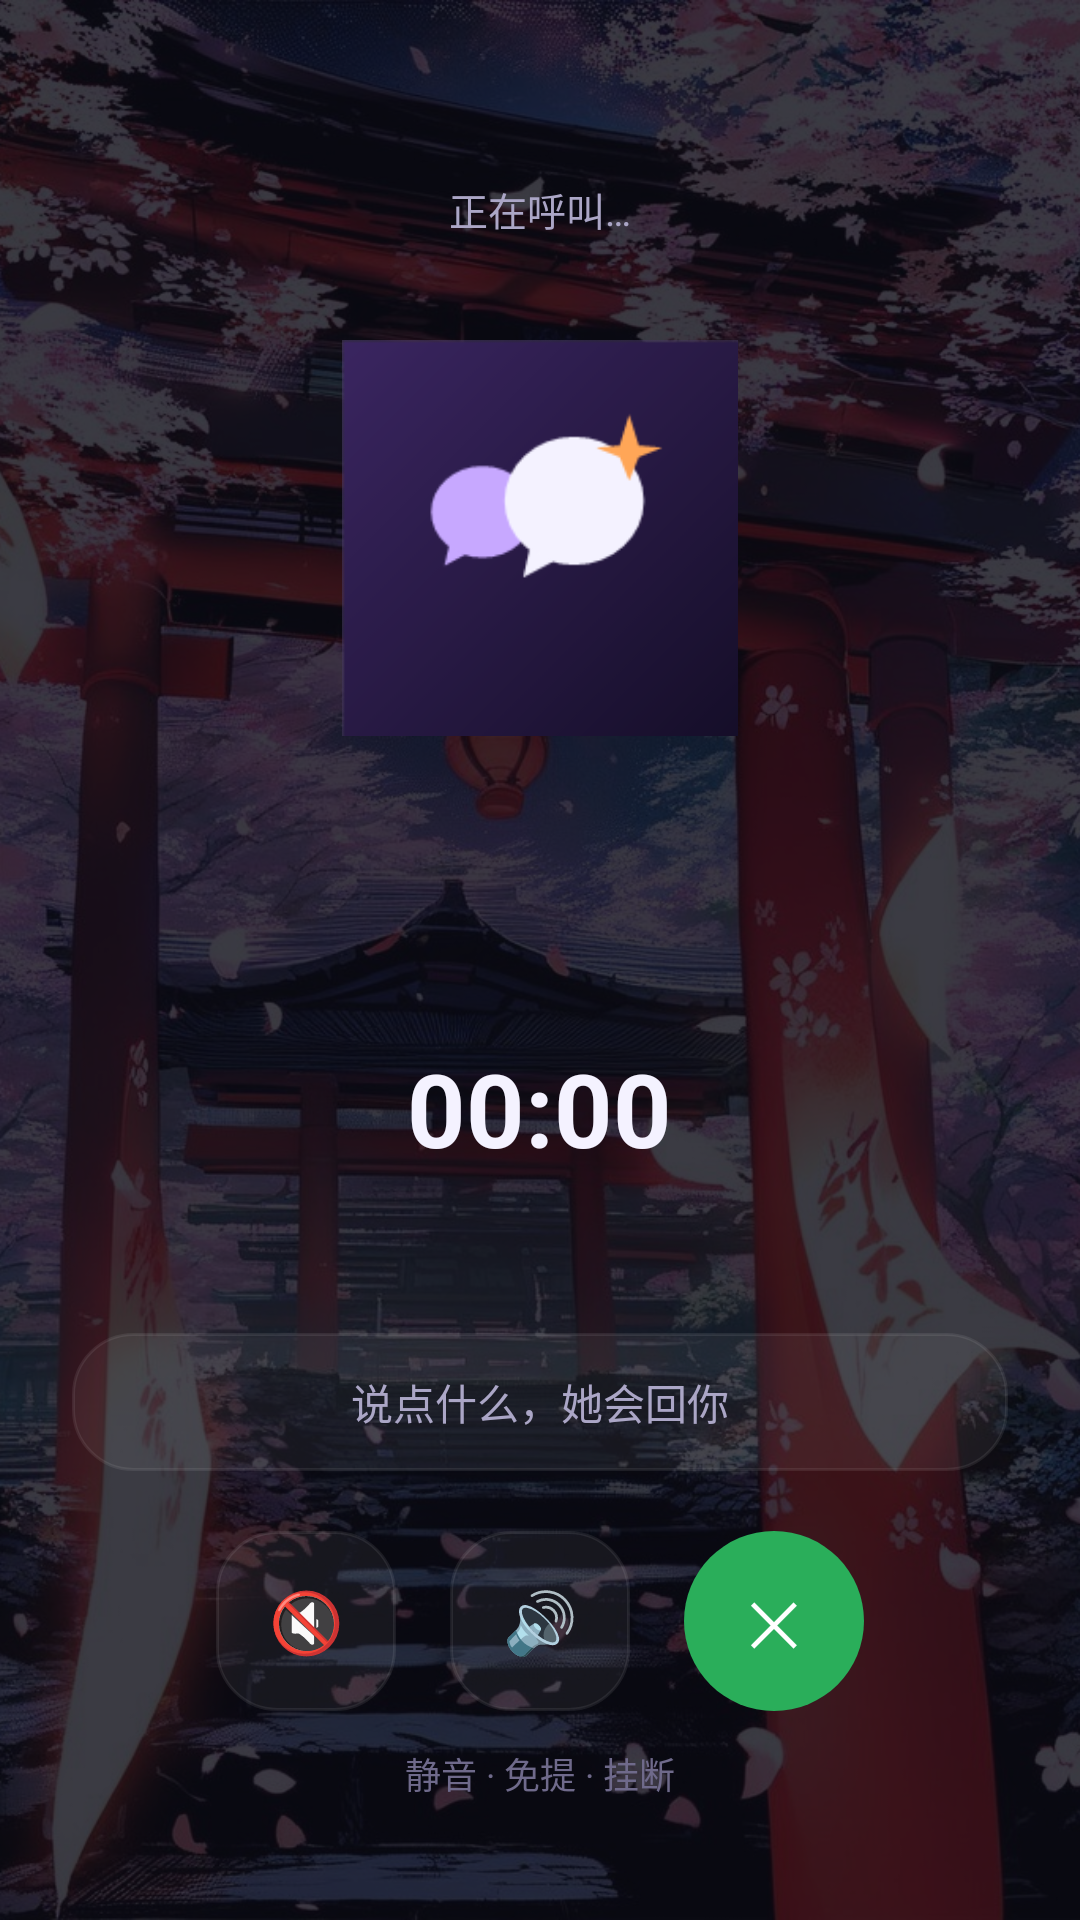

Reconstruct the res/layout file that produces this screen, plus the resources it refers to.
<!-- AndroidManifest.xml: application theme Theme.EchoFlow -->
<!-- res/layout/activity_voice_call.xml -->
<?xml version="1.0" encoding="utf-8"?>
<FrameLayout xmlns:android="http://schemas.android.com/apk/res/android"
    android:layout_width="match_parent"
    android:layout_height="match_parent"
    android:background="#0B0B14">

    <ImageView
        android:id="@+id/vc_bg"
        android:layout_width="match_parent"
        android:layout_height="match_parent"
        android:contentDescription="@string/app_name"
        android:scaleType="centerCrop"
        android:src="@drawable/ef_shrine_hero" />

    <View
        android:layout_width="match_parent"
        android:layout_height="match_parent"
        android:background="#CC0B0B14" />

    <LinearLayout
        android:layout_width="match_parent"
        android:layout_height="match_parent"
        android:gravity="center_horizontal"
        android:orientation="vertical"
        android:paddingHorizontal="24dp"
        android:paddingTop="60dp"
        android:paddingBottom="40dp">

        <TextView
            android:id="@+id/vc_status"
            android:layout_width="wrap_content"
            android:layout_height="wrap_content"
            android:text="正在呼叫…"
            android:textColor="#ABA6C6"
            android:textSize="13sp" />

        <ImageView
            android:id="@+id/vc_avatar"
            android:layout_width="132dp"
            android:layout_height="132dp"
            android:layout_marginTop="34dp"
            android:background="#22FFFFFF"
            android:contentDescription="@string/app_name"
            android:scaleType="fitCenter"
            android:src="@drawable/app_icon" />

        <TextView
            android:id="@+id/vc_name"
            android:layout_width="wrap_content"
            android:layout_height="wrap_content"
            android:layout_marginTop="20dp"
            android:textColor="#F4F2FF"
            android:textSize="26sp"
            android:textStyle="bold" />

        <TextView
            android:id="@+id/vc_now"
            android:layout_width="wrap_content"
            android:layout_height="wrap_content"
            android:layout_marginTop="8dp"
            android:text=""
            android:textColor="#E8C87A"
            android:textSize="12sp" />

        <TextView
            android:id="@+id/vc_timer"
            android:layout_width="wrap_content"
            android:layout_height="wrap_content"
            android:layout_marginTop="22dp"
            android:fontFeatureSettings="tnum"
            android:text="00:00"
            android:textColor="#F4F2FF"
            android:textSize="34sp"
            android:textStyle="bold" />

        
        <TextView
            android:id="@+id/vc_caption"
            android:layout_width="match_parent"
            android:layout_height="0dp"
            android:layout_marginTop="22dp"
            android:layout_weight="1"
            android:background="@drawable/ef_bg_glass"
            android:lineSpacingExtra="5dp"
            android:padding="14dp"
            android:text=""
            android:textColor="#F4F2FF"
            android:textSize="14sp"
            android:visibility="gone" />

        <View
            android:layout_width="1dp"
            android:layout_height="0dp"
            android:layout_weight="1" />

        
        <TextView
            android:id="@+id/vc_transcript"
            android:layout_width="match_parent"
            android:layout_height="46dp"
            android:background="@drawable/ef_bg_glass"
            android:gravity="center"
            android:text="说点什么，她会回你"
            android:textColor="#ABA6C6"
            android:textSize="14sp" />

        <LinearLayout
            android:layout_width="wrap_content"
            android:layout_height="wrap_content"
            android:layout_marginTop="20dp"
            android:orientation="horizontal">

            <TextView
                android:id="@+id/vc_mute"
                android:layout_width="60dp"
                android:layout_height="60dp"
                android:background="@drawable/ef_bg_glass"
                android:gravity="center"
                android:text="🔇"
                android:textSize="20sp" />

            <TextView
                android:id="@+id/vc_speaker"
                android:layout_width="60dp"
                android:layout_height="60dp"
                android:layout_marginStart="18dp"
                android:background="@drawable/ef_bg_glass"
                android:gravity="center"
                android:text="🔊"
                android:textSize="20sp" />

            <TextView
                android:id="@+id/vc_hangup"
                android:layout_width="60dp"
                android:layout_height="60dp"
                android:layout_marginStart="18dp"
                android:background="@drawable/phone_call_btn"
                android:gravity="center"
                android:text="✕"
                android:textColor="#FFFFFF"
                android:textSize="20sp" />
        </LinearLayout>

        <TextView
            android:layout_width="wrap_content"
            android:layout_height="wrap_content"
            android:layout_marginTop="12dp"
            android:text="静音 · 免提 · 挂断"
            android:textColor="#6F6A8B"
            android:textSize="12sp" />
    </LinearLayout>
</FrameLayout>
<!-- resources referenced by this layout -->
<resources>
  <!-- drawable app_icon: png bitmap (drawable, 4482 bytes) -->
  <!-- drawable ef_bg_glass (drawable) -->
  <?xml version="1.0" encoding="utf-8"?>
  <shape xmlns:android="http://schemas.android.com/apk/res/android"
      android:shape="rectangle">
      <solid android:color="@color/ef_glass" />
      <stroke android:width="1dp" android:color="@color/ef_hairline" />
      <corners android:radius="@dimen/ef_r_lg" />
  </shape>
  <!-- drawable ef_shrine_hero: jpg bitmap (drawable-nodpi, 343954 bytes) -->
  <!-- drawable phone_call_btn (drawable) -->
  <?xml version="1.0" encoding="utf-8"?>
  <shape xmlns:android="http://schemas.android.com/apk/res/android"
      android:shape="oval">
      <solid android:color="#2AAE5A" />
  </shape>
  <string name="app_name">星语</string>
  <style name="Theme.EchoFlow" parent="Theme.Material3.DayNight.NoActionBar">
          <item name="colorPrimary">@color/ef_primary</item>
          <item name="colorOnPrimary">#FFFFFF</item>
          <item name="android:statusBarColor">@color/bg_page</item>
          <item name="android:navigationBarColor">@color/bg_page</item>
          <item name="android:windowLightStatusBar">false</item>
          <item name="android:textColor">@color/text_primary</item>
          <item name="android:textColorHint">@color/text_secondary</item>
  
          
          <item name="popupMenuStyle">@style/Theme.EchoFlow.PopupMenu.Widget</item>
          <item name="android:itemTextAppearance">@style/Theme.EchoFlow.PopupMenu.Item</item>
          <item name="alertDialogTheme">@style/Theme.EchoFlow.Dialog</item>
      </style>
  <color name="ef_glass">#0EFFFFFF</color>
  <color name="ef_hairline">#14FFFFFF</color>
  <dimen name="ef_r_lg">20dp</dimen>
  <color name="ef_primary">#9B7BFF</color>
  <color name="bg_page">#0D0A18</color>
  <color name="text_primary">#F6F4FF</color>
  <color name="text_secondary">#C3BEDB</color>
  <style name="Theme.EchoFlow.PopupMenu.Widget" parent="Widget.Material3.PopupMenu">
          <item name="android:popupBackground">@drawable/ef_popup_bg</item>
      </style>
  <style name="Theme.EchoFlow.PopupMenu.Item" parent="TextAppearance.Material3.BodyLarge">
          <item name="android:textColor">@color/ef_text_1</item>
          <item name="android:textSize">15sp</item>
      </style>
  <style name="Theme.EchoFlow.Dialog" parent="Theme.Material3.Dark.Dialog.Alert">
          <item name="android:colorBackground">#241A3D</item>
          <item name="android:textColorPrimary">#F4F2FF</item>
          <item name="colorPrimary">#9B7BFF</item>
          <item name="colorSurface">#2C2148</item>
      </style>
  <!-- drawable ef_popup_bg (drawable) -->
  <?xml version="1.0" encoding="utf-8"?>
  <shape xmlns:android="http://schemas.android.com/apk/res/android"
      android:shape="rectangle">
      <solid android:color="#241A3D" />
      <stroke android:width="1dp" android:color="#33FFFFFF" />
      <corners android:radius="14dp" />
      <padding
          android:top="6dp"
          android:bottom="6dp" />
  </shape>
  <color name="ef_text_1">#F6F4FF</color>
</resources>
